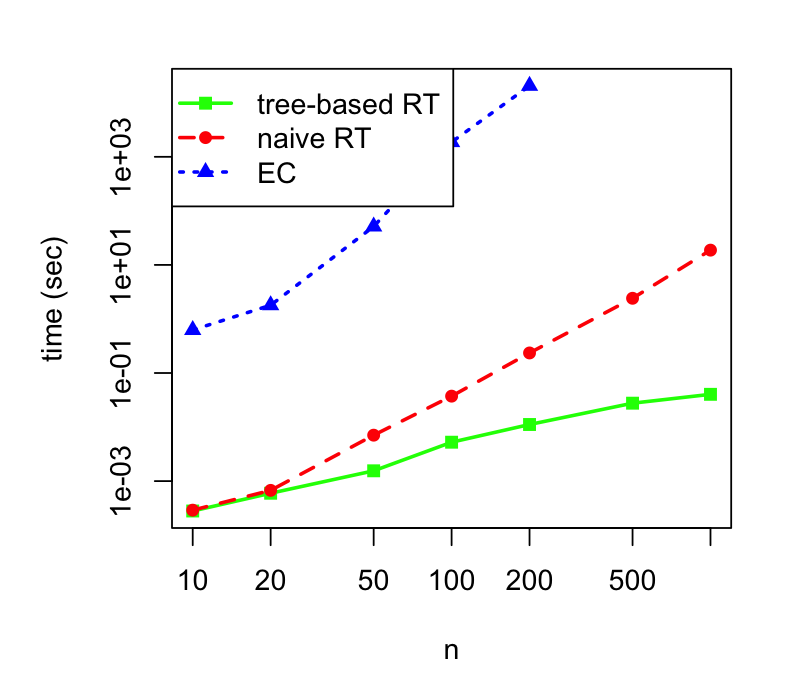

The file beside this chart, header and first rows:
10, 0.000279903411865, 0.000289916992188
20, 0.000596, 0.000674
50, 0.001551, 0.007076
100, 0.005244, 0.03731
200, 0.01115, 0.235
500, 0.02765, 2.414
1000, 0.04032, 18.77
